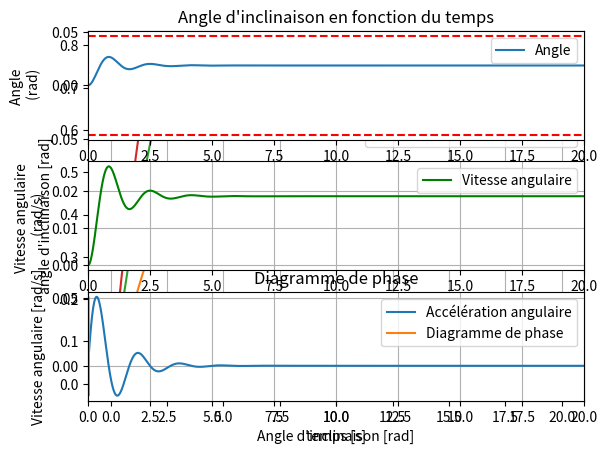

Source code (Python):
#####################################
## Simulation physique groupe 1136 ##
#####################################

import numpy as np
import matplotlib.pyplot as plt

"""Simulation informatique de l'évolution de l'angle de la barge sur le temps
---- Formules du modèle
dv = Somme des forces /m
dx = x0 + v.dt
---- Principes du modèle
Energie (inertie) constante
"""
# ----- Constantes initiales ------ #
g = 9.81

# ----Paramètres de la barge ------ #
m1 = 4 #masse de la plateforme
m2 = 1 #masse de la grue seule
mtot = 5    #masse totale [kg]
l = 0.6  #Longueur de la plateforme

h1 = 0.08    #hauteur de la plateforme [m]
h2=0.1  

# ----- Variables ----- #
dist = 1  #distance totale parcourue [m]
m_charge = 0.2  #masse de la charge
d = 15 #coefficient d'amortissement






# ----- Initialisation (tableaux) ------ #

end = 20  #Déplacement de la masse de la grue
step = 0.01
t = np.arange(0, end, step)
w = np.empty_like(t)
theta = np.empty_like(t)


# ------- Fonctions utiles ------- #

def get_h_im(mtot, l):
    return mtot  / (1000*(l**2))

def get_inertie() :
    return 7


def get_max_angle():
    """Détermine l'angle maximal d'inclinaison
    
    Returns:
        int : l'angle [degré]
    """
    a1 = np.arctan(2*(h1 - h_im)/l)
    a2 = np.arctan(2*h_im/l)

    if a1 < a2:
        return a1
    
    return a2

def get_couple_red(theta,m_charge,dist):
    """Calcule le couple de redressement de la grue

    Args:
        theta (float): l'angle d'inclinaison en radians

    Returns:
        couple (float): le couple de redressement in N.m.
    """

    # Diviser l'équation en plusieurs load (pour éviter de se tromper)
    load1 = (h1 - h_im) * np.sin(theta) * m1
    load2 = (h1 - h_im + h2) * np.sin(theta) * (m2- m_charge)
    load3 = dist * m_charge
    load4 = m1 + (m2-m_charge)+ m_charge

    # calculer le load total
    xg = (load1 + load2 + load3) / load4

    # Calculer le centre de gravité
    xc = (l ** 2) * np.tan(theta) / (12 * h_im)

    # Calculer la force d'archimède
    f = 1000 * 9.81 * (l ** 2) * h_im

    # Calculer le couple de redressement
    return f * (xc - xg)




def get_couple_a():
    """retourne le couple déstablisiateur Ca

    Args:
        g (float): constante de graviation de la Terre
        m_charge (float): masse de la charge déplacée [kg]
        d (float): distance déplacée [m]

    Returns:
        float: Ca
    """
    return g*m_charge*dist


def get_angle_deplacement(dist,m_charge):
    """Donne l'angle d'inclinaison de l'a grue quand elle déplace une masse de plusieurs cm.
    Elle retourne une solution aproximée mais néanmoins assez précise pour lui faire confiance.

    Returns:
        float: l'angle [rad]
    """
    # Interval initial
    sup = 0.0  # Limite inférieure
    inf = 2.0  # Limite supérieure

    # Critère d'arrêt
    arret = 1e-6

    # Itération
    while (inf - sup) > arret:
        res = (sup + inf) / 2
        if get_couple_red(res,m_charge,dist) == 0:
            break
        elif get_couple_red(res,m_charge,dist) * get_couple_red(sup,m_charge,dist) < 0:
            inf = res
        else:
            sup = res
    return res



# ----- Deuxième initialisation de variables grâce aux fonctions utiles ---- #

h_im = get_h_im(mtot,l) #hauteur immergée [m]
theta_0 = get_angle_deplacement(0.001, m_charge)
inertie = get_inertie()



# ------- Fonctions pour les graphes -------- #

def couple_red_theta(theta) :
    """
    Calcul le couple de redressement en fonction d'un angle theta en radians

    Args:
        theta (int): Angle d'inclinaison [rad]

    Returns:
        int : le couple de redressement
    """
    f = 1000*9.81*(l**2)*h_im   #rho * g * volume immergé (longueur**2 *hauteur_immergée)

    h1 = h_im + l*np.tan(theta) / 2
    h2 = h_im - l*np.tan(theta) / 2
    hc = (h1**2 + h1*h2 + h2**2)  / (3*(h1+h2))
    lc = l*(h1 + 2*h2) / (3*(h1+h2))
    yc = (-l/2) + lc
    zc = (-h_im) + hc
    ycp = yc*np.cos(theta) - zc*np.sin(theta)
    total_load = f * ycp
    return total_load




def couple_a_theta(theta) :
    """
    Calcule le couple destabilisateur en fonction d'un angle theta

    Args:
        theta (int): angle d'inclinaison à l'instant t [rad]

    Returns:
        int: couple destabilisateur
    """
    ca = (m_charge * g * np.cos(theta))
    return ca



def get_angle():
    """
    Remplit les tableaux w et theta des bonnes valeurs en fonction de l'angle de départ
    
    """

    #Conditions initiales
    theta[0] = theta_0 
    dt = step
    for i in range (len(t)-1):
        loadw = (-d*w[i])+ couple_red_theta(theta[i]) + couple_a_theta(theta[i])
        w[i+1] = w[i] + (loadw / inertie) * dt
        theta[i + 1] = theta[i] + w[i]*dt
        
        




# ----- Création des tableaux ----- #

angle_max = get_max_angle()
        
def graphique_masses() :
    angle_max = get_max_angle()
    t2 = np.arange(0, 2, 0.1)
    for i in range(2,7,2) :
        m = np.empty_like(t2)
        for j in range(1,len(t2)):
            dist = t2[j]
            m[j] = get_angle_deplacement(dist,i)
        plt.plot(t2,m, label = f" m = {i}")
        
        plt.legend()
    plt.axhline(y=angle_max, color = "red", label = "angle maximum possible", linestyle = '--')
    plt.grid(True)
    plt.show()

def graphique_incl():
    """
    Fait deux sortes de graphiques :
        -un graphique qui montre l'inclinaison de la grue en fonction du temps pour un dépalcement 
        -un graphique qui montre l'inclinaison maximum de la grue pour un déplacement d pour chaque changement de paramètre
    
    """
    angle_max = get_max_angle()
    get_angle()

    plt.figure(1)
    plt.plot(t,theta, label = "angle d'inclinaison")
    plt.axhline(y=angle_max, color = "red", label = "angle maximum possible", linestyle = '--')
    plt.xlabel("temps [s]")
    plt.ylabel("angle d'inclinaison [rad]")
    plt.title("Angle d'inclinaison en fonction du temps")
    plt.legend()
    plt.grid(True)
    plt.show()

def graphiques_angle_vitesse_accélération():
    """Produit 3 graphiques avec l'angle en fonction du temps, la vitesse angulaire et l'accélération angulaire
       Unités utilisées dans le graphiques : radians, secondes, radians/seconde, radians/secondes^2"""
 
    
    # Sous-graphique : 1. Angle [rad] en fonction du temps [s]
    
 
    plt.subplot(3,1,1)
    plt.plot(t,theta, label="Angle")
    plt.legend()
    plt.xlim(0,end)
    
    plt.plot([0,end], [angle_max,angle_max], '--r', label='submersion') 
    plt.plot([0,end], [-angle_max,-angle_max], '--r')                  
    plt.ylabel('Angle \n (rad)')
    
 
    # Sous-graphique : 2. Vitesse angulaire [rad/s] en fonction du temps [s]
    
    plt.subplot(3,1,2)
    plt.plot(t,theta,'g', label="Vitesse angulaire")
    plt.legend()
    plt.xlim(0,end)
    plt.grid(True)
    plt.ylabel('Vitesse angulaire \n (rad/s)')
    
    # Sous-graphique : 3. Accélération angulaire[rad/s**2] en fonction du temps [s]
    
    plt.subplot(3,1,3)
    plt.plot(t,w, label="Accélération angulaire")
    plt.legend()
    plt.grid(True)
    plt.xlim(0,end)
    plt.ylabel('Accélération angulaire \n (rad/s^2)')
    
    # Paramètres généraux

    plt.xlabel('Temps (s)')
    plt.grid(True)
    plt.show()

def diagramme_phase():

    plt.plot(theta, w, label="Diagramme de phase")
    plt.xlabel("Angle d'inclinaison [rad]")
    plt.ylabel("Vitesse angulaire [rad/s]")
    plt.title("Diagramme de phase")
    plt.legend()
    plt.grid(True)
    plt.show()  

if __name__ == "__main__":
    get_angle()
    graphique_incl()
    graphique_masses()
    graphiques_angle_vitesse_accélération()
    diagramme_phase()


